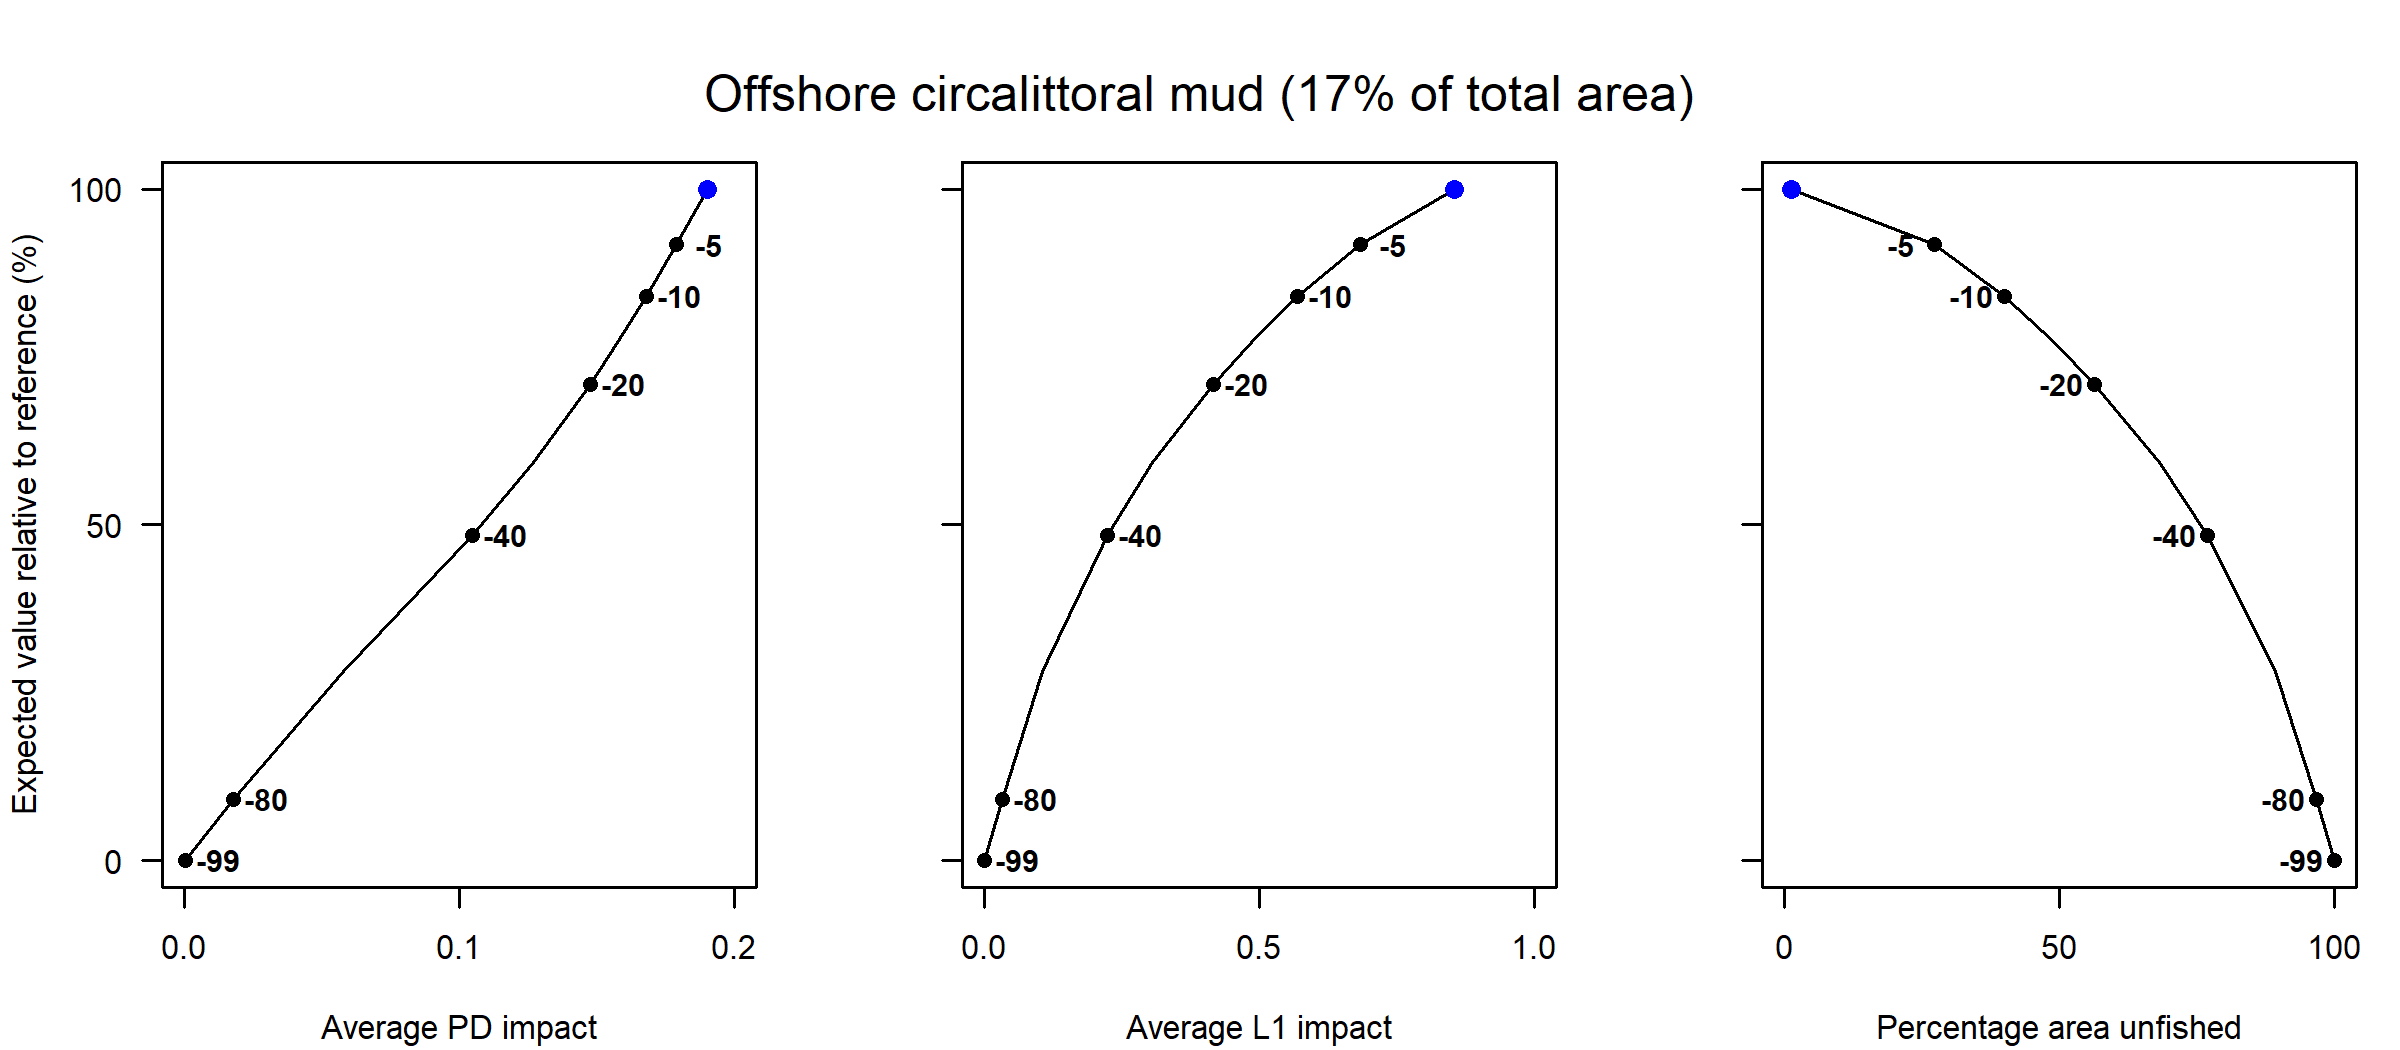

Source data for this figure (header and first rows):
Effort reduction as a percentage, Average PD impact, Average L1 impact, Percentage area unfished, Percentage of total value, Percentage of total weight
0, 0.19, 0.85, 1.37, 100, 100
5, 0.18, 0.68, 27.28, 91.71, 91.06
10, 0.17, 0.57, 39.98, 84.07, 82.25
15, 0.16, 0.49, 49.06, 77.18, 75.47
20, 0.15, 0.42, 56.46, 70.96, 70.17
30, 0.13, 0.31, 68.27, 59.27, 59.66
40, 0.1, 0.22, 76.91, 48.48, 50.22
60, 0.06, 0.11, 89.27, 28.17, 33.78
80, 0.02, 0.03, 96.77, 9.15, 17.58
99, 0, 0, 99.96, 0.1, 0.21
